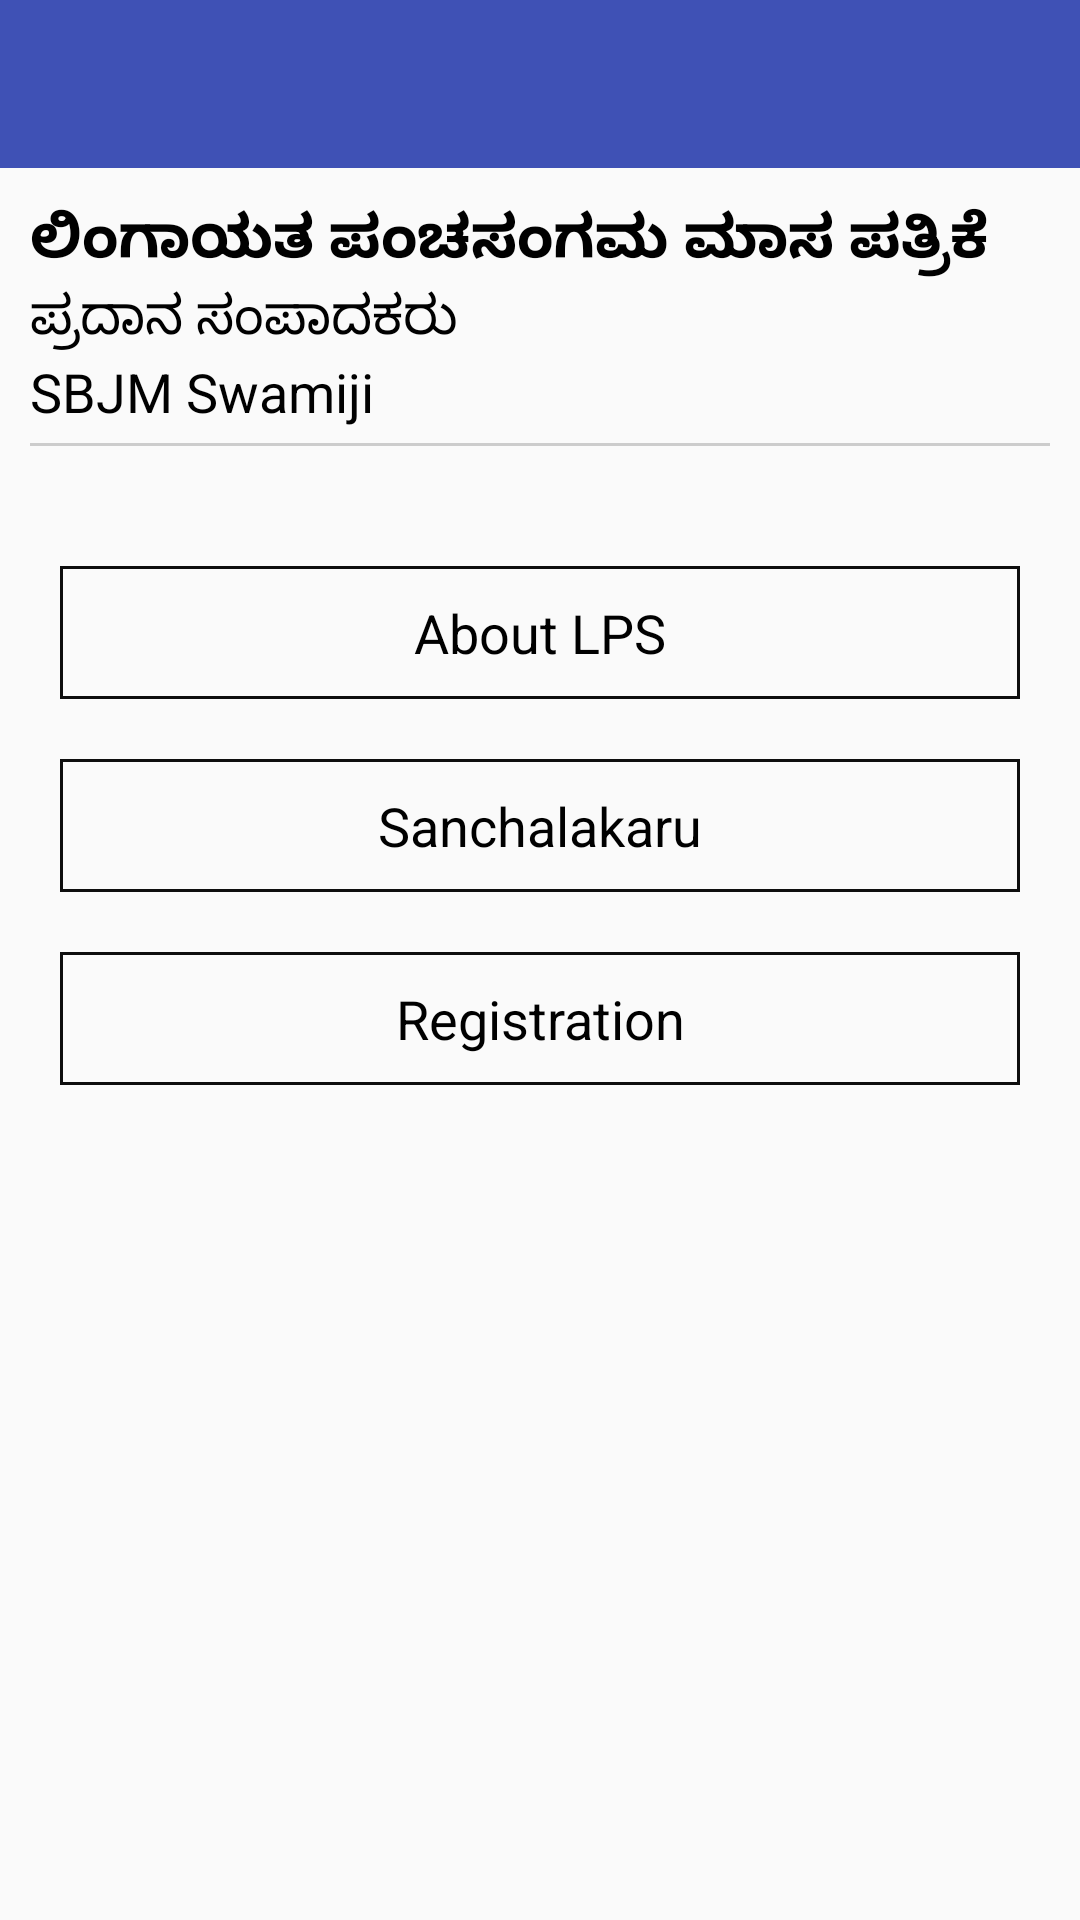

Write the Android layout XML for this screen, with the resource values it uses.
<!-- AndroidManifest.xml: activity theme AppTheme.NoActionBar -->
<!-- res/layout/fragment_lingayat_panchasangam.xml -->
<?xml version="1.0" encoding="utf-8"?>
<RelativeLayout
    xmlns:android="http://schemas.android.com/apk/res/android"
    xmlns:app="http://schemas.android.com/apk/res-auto"
    xmlns:tools="http://schemas.android.com/tools"
    android:id="@+id/toolbar_rl"
    android:layout_width="match_parent"
    android:layout_height="wrap_content"
    android:focusable="true"
    android:focusableInTouchMode="true" >


    <android.support.design.widget.AppBarLayout
        android:id="@+id/appbar"
        android:layout_width="match_parent"
        android:actionMenuTextAppearance="@id/toolbar"
        android:layout_height="wrap_content"
        android:theme="@style/AppTheme.AppBarOverlay">

        <android.support.v7.widget.Toolbar
            android:id="@+id/toolbar"
            android:layout_width="match_parent"
            app:titleTextColor="@color/white"
            android:layout_height="?attr/actionBarSize"
            app:popupTheme="@style/AppTheme.PopupOverlay">
        </android.support.v7.widget.Toolbar>

    </android.support.design.widget.AppBarLayout>

    <ScrollView
        android:layout_width="match_parent"
        android:layout_height="match_parent"
        android:layout_below="@+id/appbar">

        <LinearLayout
            android:orientation="vertical"
            android:layout_margin="@dimen/dimen_10dp"
            android:layout_width="match_parent"
            android:layout_height="wrap_content">

            <TextView
                android:layout_width="match_parent"
                android:layout_height="wrap_content"
                android:textSize="@dimen/dimen_20sp"
                android:textColor="#000"
                android:textStyle="bold"
                android:text="@string/kan1"/>

            <TextView
                android:layout_width="match_parent"
                android:layout_height="wrap_content"
                android:textSize="@dimen/dimen_18sp"
                android:textColor="#000"
                android:text="@string/kan2"/>

            <TextView
                android:layout_width="match_parent"
                android:layout_height="wrap_content"
                android:textSize="18sp"
                android:textColor="#000"
                android:text="@string/sbjm_swamy"/>

            <View
                android:layout_width="match_parent"
                android:layout_height="1dp"
                android:background="#ccc"
                android:layout_marginBottom="@dimen/dimen_30dp"
                android:layout_marginTop="5dp"/>

            <TextView
                android:id="@+id/aboutlps"
                android:layout_width="match_parent"
                android:layout_height="wrap_content"
                android:textSize="18sp"
                android:textColor="#000"
                android:gravity="center"
                android:padding="@dimen/dimen_10dp"
                android:layout_margin="10dp"
                android:background="@drawable/button_border"
                android:text="@string/about_lps"/>

            <TextView
                android:id="@+id/listOfMembersTv"
                android:layout_width="match_parent"
                android:layout_height="wrap_content"
                android:textSize="18sp"
                android:textColor="#000"
                android:gravity="center"
                android:padding="@dimen/dimen_10dp"
                android:layout_margin="10dp"
                android:background="@drawable/button_border"
                android:text="@string/sanchalakaru"/>




            <TextView
                android:id="@+id/registration"
                android:layout_width="match_parent"
                android:layout_height="wrap_content"
                android:textSize="18sp"
                android:textColor="#000"
                android:gravity="center"
                android:padding="@dimen/dimen_10dp"
                android:layout_margin="10dp"
                android:background="@drawable/button_border"
                android:text="@string/registration"/>


        </LinearLayout>
    </ScrollView>
</RelativeLayout>
<!-- resources referenced by this layout -->
<resources>
  <color name="white">#FFFFFF</color>
  <dimen name="dimen_10dp">10dp</dimen>
  <dimen name="dimen_18sp">18sp</dimen>
  <dimen name="dimen_20sp">20sp</dimen>
  <dimen name="dimen_30dp">30dp</dimen>
  <!-- drawable button_border (drawable) -->
  <?xml version="1.0" encoding="utf-8"?>
  <shape xmlns:android="http://schemas.android.com/apk/res/android"
      android:shape="rectangle" >
  
      <solid android:color="@android:color/transparent" />
  
      <stroke
          android:width="1dp"
          android:color="#0e0e0e" />
  
  </shape>
  <string name="about_lps">About LPS</string>
  <string name="kan1">ಲಿಂಗಾಯತ ಪಂಚಸಂಗಮ ಮಾಸ ಪತ್ರಿಕೆ</string>
  <string name="kan2">ಪ್ರದಾನ ಸಂಪಾದಕರು</string>
  <string name="registration">Registration</string>
  <string name="sanchalakaru">Sanchalakaru</string>
  <string name="sbjm_swamy">SBJM Swamiji</string>
  <style name="AppTheme.AppBarOverlay" parent="ThemeOverlay.AppCompat.Dark.ActionBar" />
  <style name="AppTheme.PopupOverlay" parent="ThemeOverlay.AppCompat.Light" />
  <style name="AppTheme.NoActionBar">
          <item name="windowActionBar">false</item>
          <item name="windowNoTitle">true</item>
      </style>
</resources>
